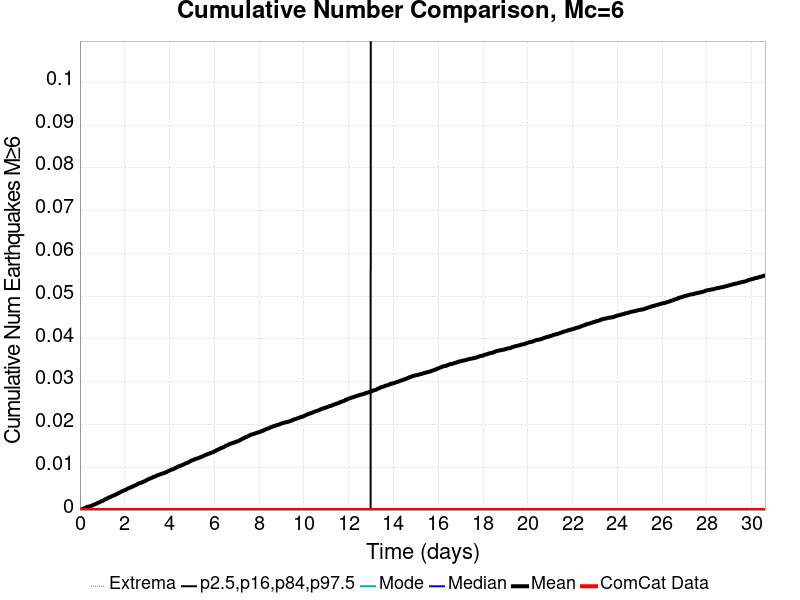

Source data for this figure (header and first rows):
Time (days), ComCat Data, Simulation Mean, Simulation Median, Simulation Mode, Simulation Minimum, Simulation Maximum, 2.5 %-ile, 16 %-ile, 84 %-ile, 97.5 %-ile
0.0, 0.0, 0.0, 0.0, 0.0, 0.0, 0.0, 0.0, 0.0, 0.0, 0.0
0.03063, 0.0, 4.0E-5, 0.0, 0.0, 0.0, 1.0, 0.0, 0.0, 0.0, 0.0
0.06125, 0.0, 1.4E-4, 0.0, 0.0, 0.0, 1.0, 0.0, 0.0, 0.0, 0.0
0.09188, 0.0, 2.0E-4, 0.0, 0.0, 0.0, 1.0, 0.0, 0.0, 0.0, 0.0
0.1225, 0.0, 2.8E-4, 0.0, 0.0, 0.0, 1.0, 0.0, 0.0, 0.0, 0.0
0.1531, 0.0, 3.3E-4, 0.0, 0.0, 0.0, 1.0, 0.0, 0.0, 0.0, 0.0
0.1838, 0.0, 3.8E-4, 0.0, 0.0, 0.0, 1.0, 0.0, 0.0, 0.0, 0.0
0.2144, 0.0, 4.5E-4, 0.0, 0.0, 0.0, 1.0, 0.0, 0.0, 0.0, 0.0
0.245, 0.0, 5.2E-4, 0.0, 0.0, 0.0, 1.0, 0.0, 0.0, 0.0, 0.0
0.2756, 0.0, 5.9E-4, 0.0, 0.0, 0.0, 2.0, 0.0, 0.0, 0.0, 0.0
0.3063, 0.0, 7.0E-4, 0.0, 0.0, 0.0, 2.0, 0.0, 0.0, 0.0, 0.0
0.3369, 0.0, 7.2E-4, 0.0, 0.0, 0.0, 2.0, 0.0, 0.0, 0.0, 0.0
0.3675, 0.0, 8.0E-4, 0.0, 0.0, 0.0, 2.0, 0.0, 0.0, 0.0, 0.0
0.3981, 0.0, 8.1E-4, 0.0, 0.0, 0.0, 2.0, 0.0, 0.0, 0.0, 0.0
0.4288, 0.0, 8.5E-4, 0.0, 0.0, 0.0, 2.0, 0.0, 0.0, 0.0, 0.0
0.4594, 0.0, 8.9E-4, 0.0, 0.0, 0.0, 2.0, 0.0, 0.0, 0.0, 0.0
0.49, 0.0, 9.7E-4, 0.0, 0.0, 0.0, 2.0, 0.0, 0.0, 0.0, 0.0
0.5206, 0.0, 0.00105, 0.0, 0.0, 0.0, 2.0, 0.0, 0.0, 0.0, 0.0
0.5513, 0.0, 0.00107, 0.0, 0.0, 0.0, 2.0, 0.0, 0.0, 0.0, 0.0
0.5819, 0.0, 0.00115, 0.0, 0.0, 0.0, 2.0, 0.0, 0.0, 0.0, 0.0
0.6125, 0.0, 0.00123, 0.0, 0.0, 0.0, 2.0, 0.0, 0.0, 0.0, 0.0
0.6431, 0.0, 0.00132, 0.0, 0.0, 0.0, 2.0, 0.0, 0.0, 0.0, 0.0
0.6738, 0.0, 0.00137, 0.0, 0.0, 0.0, 2.0, 0.0, 0.0, 0.0, 0.0
0.7044, 0.0, 0.00142, 0.0, 0.0, 0.0, 2.0, 0.0, 0.0, 0.0, 0.0
0.735, 0.0, 0.0015, 0.0, 0.0, 0.0, 3.0, 0.0, 0.0, 0.0, 0.0
0.7656, 0.0, 0.00157, 0.0, 0.0, 0.0, 3.0, 0.0, 0.0, 0.0, 0.0
0.7963, 0.0, 0.00167, 0.0, 0.0, 0.0, 3.0, 0.0, 0.0, 0.0, 0.0
0.8269, 0.0, 0.00172, 0.0, 0.0, 0.0, 3.0, 0.0, 0.0, 0.0, 0.0
0.8575, 0.0, 0.00178, 0.0, 0.0, 0.0, 3.0, 0.0, 0.0, 0.0, 0.0
0.8881, 0.0, 0.00186, 0.0, 0.0, 0.0, 3.0, 0.0, 0.0, 0.0, 0.0
0.9188, 0.0, 0.00195, 0.0, 0.0, 0.0, 3.0, 0.0, 0.0, 0.0, 0.0
0.9494, 0.0, 0.00205, 0.0, 0.0, 0.0, 3.0, 0.0, 0.0, 0.0, 0.0
0.98, 0.0, 0.0021, 0.0, 0.0, 0.0, 3.0, 0.0, 0.0, 0.0, 0.0
1.011, 0.0, 0.00215, 0.0, 0.0, 0.0, 3.0, 0.0, 0.0, 0.0, 0.0
1.041, 0.0, 0.00223, 0.0, 0.0, 0.0, 3.0, 0.0, 0.0, 0.0, 0.0
1.072, 0.0, 0.00232, 0.0, 0.0, 0.0, 3.0, 0.0, 0.0, 0.0, 0.0
1.103, 0.0, 0.00246, 0.0, 0.0, 0.0, 3.0, 0.0, 0.0, 0.0, 0.0
1.133, 0.0, 0.00254, 0.0, 0.0, 0.0, 3.0, 0.0, 0.0, 0.0, 0.0
1.164, 0.0, 0.0026, 0.0, 0.0, 0.0, 3.0, 0.0, 0.0, 0.0, 0.0
1.194, 0.0, 0.00265, 0.0, 0.0, 0.0, 3.0, 0.0, 0.0, 0.0, 0.0
1.225, 0.0, 0.00273, 0.0, 0.0, 0.0, 3.0, 0.0, 0.0, 0.0, 0.0
1.256, 0.0, 0.00286, 0.0, 0.0, 0.0, 3.0, 0.0, 0.0, 0.0, 0.0
1.286, 0.0, 0.00291, 0.0, 0.0, 0.0, 3.0, 0.0, 0.0, 0.0, 0.0
1.317, 0.0, 0.00298, 0.0, 0.0, 0.0, 3.0, 0.0, 0.0, 0.0, 0.0
1.348, 0.0, 0.00304, 0.0, 0.0, 0.0, 3.0, 0.0, 0.0, 0.0, 0.0
1.378, 0.0, 0.00312, 0.0, 0.0, 0.0, 3.0, 0.0, 0.0, 0.0, 0.0
1.409, 0.0, 0.00321, 0.0, 0.0, 0.0, 3.0, 0.0, 0.0, 0.0, 0.0
1.439, 0.0, 0.00325, 0.0, 0.0, 0.0, 3.0, 0.0, 0.0, 0.0, 0.0
1.47, 0.0, 0.00334, 0.0, 0.0, 0.0, 3.0, 0.0, 0.0, 0.0, 0.0
1.501, 0.0, 0.0034, 0.0, 0.0, 0.0, 3.0, 0.0, 0.0, 0.0, 0.0
1.531, 0.0, 0.00344, 0.0, 0.0, 0.0, 3.0, 0.0, 0.0, 0.0, 0.0
1.562, 0.0, 0.00355, 0.0, 0.0, 0.0, 3.0, 0.0, 0.0, 0.0, 0.0
1.593, 0.0, 0.00362, 0.0, 0.0, 0.0, 3.0, 0.0, 0.0, 0.0, 0.0
1.623, 0.0, 0.00368, 0.0, 0.0, 0.0, 3.0, 0.0, 0.0, 0.0, 0.0
1.654, 0.0, 0.00381, 0.0, 0.0, 0.0, 3.0, 0.0, 0.0, 0.0, 0.0
1.684, 0.0, 0.00386, 0.0, 0.0, 0.0, 3.0, 0.0, 0.0, 0.0, 0.0
1.715, 0.0, 0.0039, 0.0, 0.0, 0.0, 3.0, 0.0, 0.0, 0.0, 0.0
1.746, 0.0, 0.00402, 0.0, 0.0, 0.0, 3.0, 0.0, 0.0, 0.0, 0.0
1.776, 0.0, 0.00409, 0.0, 0.0, 0.0, 3.0, 0.0, 0.0, 0.0, 0.0
1.807, 0.0, 0.00419, 0.0, 0.0, 0.0, 3.0, 0.0, 0.0, 0.0, 0.0
... 940 more rows
